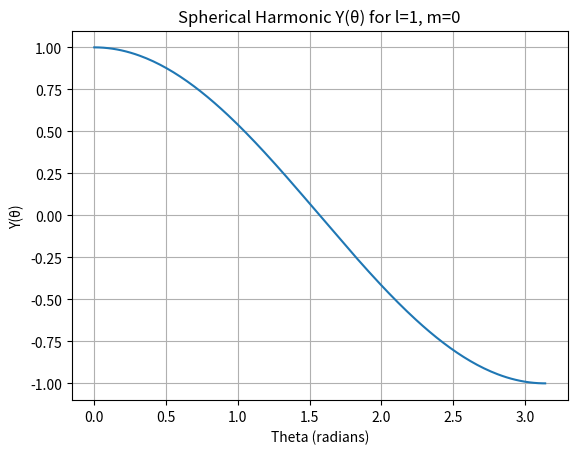

Reproduce this figure in Python.
import numpy as np
import matplotlib.pyplot as plt

# Create theta values from 0 to pi
theta = np.linspace(0, np.pi, 200)

# Choose l and m
l = 1
m = 0

# Calculate Y(θ) based on l and m
if l == 0 and m == 0:
    Y = np.ones_like(theta)
elif l == 1 and m == 0:
    Y = np.cos(theta)
elif l == 2 and m == 0:
    Y = 0.5 * (3 * np.cos(theta)**2 - 1)
else:
    Y = np.zeros_like(theta)  # fallback for unsupported l,m

# Plotting the result
plt.plot(theta, Y)
plt.xlabel('Theta (radians)')
plt.ylabel('Y(θ)')
plt.title(f'Spherical Harmonic Y(θ) for l={l}, m={m}')
plt.grid(True)
plt.show()
